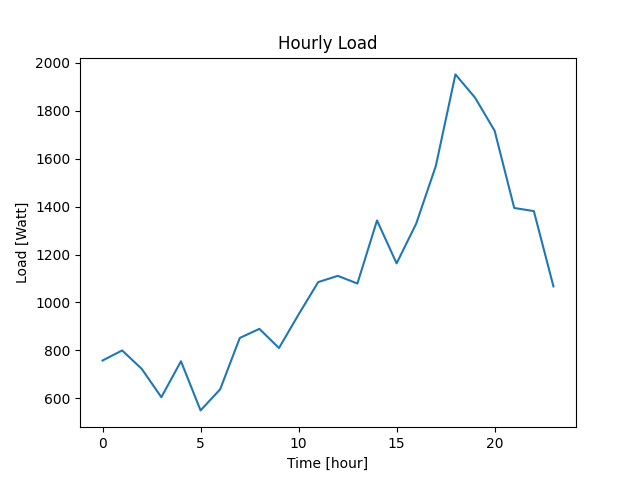

The table this chart was drawn from, first rows:
Datetime, Load
2022-04-07 10:40:47, 758
2022-04-07 11:40:47, 800
2022-04-07 12:40:47, 723
2022-04-07 13:40:47, 605
2022-04-07 14:40:47, 755
2022-04-07 15:40:47, 550
2022-04-07 16:40:47, 638
2022-04-07 17:40:47, 852
2022-04-07 18:40:47, 890
2022-04-07 19:40:47, 810
2022-04-07 20:40:47, 950
2022-04-07 21:40:47, 1085
2022-04-07 22:40:47, 1111
2022-04-07 23:40:47, 1079
2022-04-08 00:40:47, 1342
2022-04-08 01:40:47, 1163
2022-04-08 02:40:47, 1329
2022-04-08 03:40:47, 1569
2022-04-08 04:40:47, 1951
2022-04-08 05:40:47, 1854
2022-04-08 06:40:47, 1716
2022-04-08 07:40:47, 1394
2022-04-08 08:40:47, 1381
2022-04-08 09:40:47, 1067
